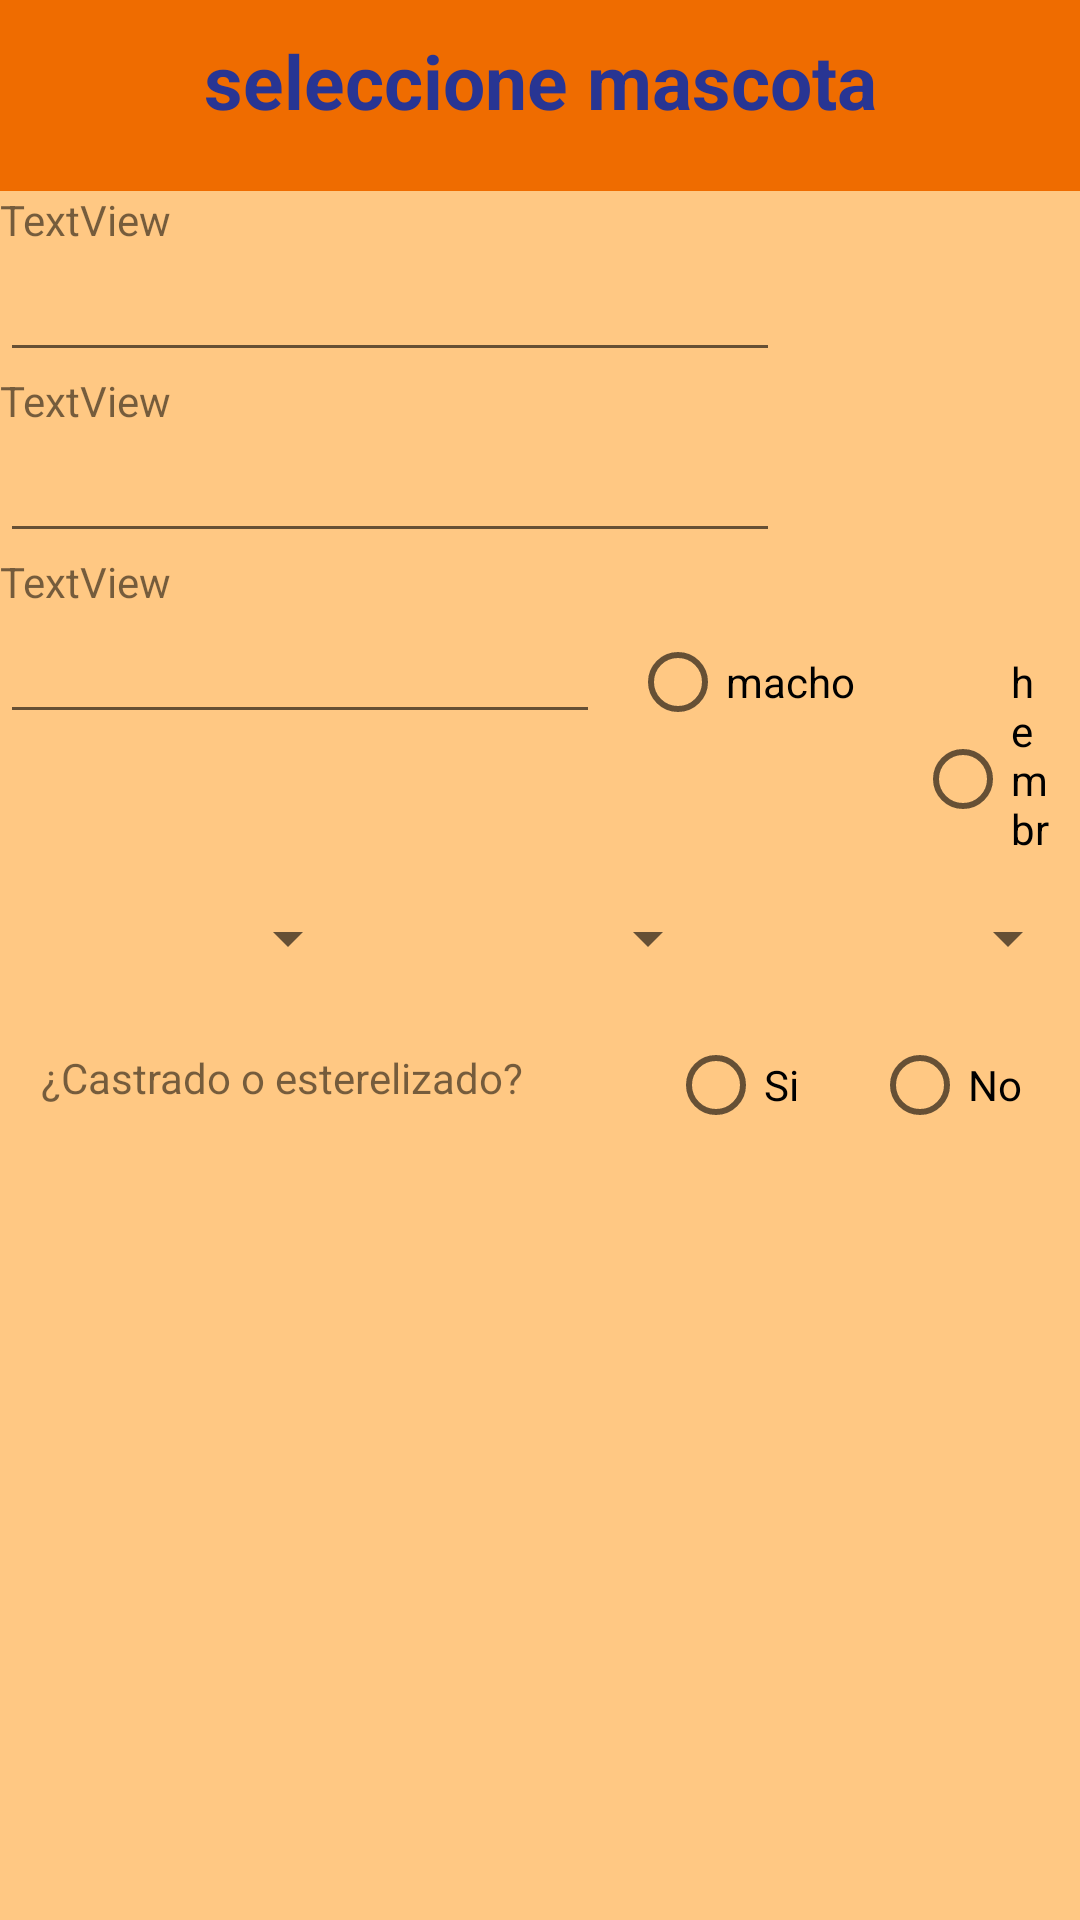

Write the Android layout XML for this screen, with the resource values it uses.
<!-- AndroidManifest.xml: application theme Theme.NanyPets -->
<!-- res/layout/aniadir_nuevo_perfil_mascota.xml -->
<?xml version="1.0" encoding="utf-8"?>
<LinearLayout xmlns:android="http://schemas.android.com/apk/res/android"
    xmlns:app="http://schemas.android.com/apk/res-auto"
    xmlns:tools="http://schemas.android.com/tools"
    android:layout_width="match_parent"
    android:layout_height="match_parent"
    android:background="@color/orange_app_50"
    android:orientation="vertical"
    tools:context=".MenuActivity">

    <LinearLayout
        android:layout_width="match_parent"
        android:layout_height="wrap_content"
        android:background="@color/orange_app">


        <TextView
            android:layout_width="match_parent"
            android:layout_height="match_parent"
            android:layout_marginTop="@dimen/dimen_10dp"
            android:layout_marginBottom="@dimen/dimen_20dp"
            android:gravity="center"
            android:text="@string/seleccione_mascota"
            android:textColor="@color/texto_app"
            android:textSize="@dimen/dimen_25sp"
            android:textStyle="bold" />

    </LinearLayout>


    <LinearLayout
        android:layout_width="match_parent"
        android:layout_height="wrap_content"
        android:layout_weight="1"
        android:orientation="vertical">

        <TextView
            android:id="@+id/textView3"
            android:layout_width="match_parent"
            android:layout_height="wrap_content"
            android:layout_weight="0"
            android:text="TextView" />

        <EditText
            android:id="@+id/editTextDate"
            android:layout_width="match_parent"
            android:layout_height="wrap_content"
            android:layout_weight="0"
            android:layout_marginRight="@dimen/dimen_100dp"
            android:ems="10"
            android:inputType="date" />

        <TextView
            android:id="@+id/textView4"
            android:layout_width="match_parent"
            android:layout_height="wrap_content"
            android:layout_weight="0"
            android:text="TextView" />

        <EditText
            android:id="@+id/editTextDate2"
            android:layout_width="match_parent"
            android:layout_height="wrap_content"
            android:layout_weight="0"
            android:layout_marginRight="@dimen/dimen_100dp"
            android:inputType="date" />

        <LinearLayout
            android:layout_width="match_parent"
            android:layout_height="wrap_content"
            android:orientation="vertical">

                <TextView
                    android:id="@+id/textView5"
                    android:layout_width="match_parent"
                    android:layout_height="wrap_content"
                    android:layout_weight="0"
                    android:text="TextView" />

                <LinearLayout
                    android:layout_width="match_parent"
                    android:layout_height="wrap_content"
                    android:orientation="horizontal">

                    <LinearLayout
                        android:layout_width="wrap_content"
                        android:layout_height="wrap_content"
                        android:orientation="horizontal">

                        <EditText
                            android:id="@+id/editTextDate3"
                            android:layout_width="200dp"
                            android:layout_height="wrap_content" />
                    </LinearLayout>

                    <LinearLayout
                        android:layout_width="wrap_content"
                        android:layout_height="wrap_content"
                        android:orientation="horizontal">

                        <RadioGroup
                        android:layout_width="wrap_content"
                        android:layout_height="wrap_content"
                        android:orientation="horizontal">

                            <RadioButton
                                android:id="@+id/rbMacho"
                                android:layout_width="wrap_content"
                                android:layout_height="wrap_content"
                                android:text="@string/macho"
                                android:layout_marginHorizontal="@dimen/dimen_10dp"

                                />

                            <RadioButton
                                android:id="@+id/rbHembra"
                                android:layout_width="wrap_content"
                                android:layout_height="wrap_content"
                                android:text="@string/hembra"
                                android:layout_marginHorizontal="@dimen/dimen_10dp"
                                 />

                        </RadioGroup>
                    </LinearLayout>





                </LinearLayout>
        </LinearLayout>



        <LinearLayout
                android:layout_width="match_parent"
                android:layout_height="wrap_content">

            <Spinner
            android:id="@+id/spinner"
            android:layout_width="wrap_content"
            android:layout_height="@dimen/dimen_50dp"

            android:layout_weight="1" />

            <Spinner
                android:id="@+id/spinner1"
                android:layout_width="wrap_content"
                android:layout_height="@dimen/dimen_50dp"
                android:layout_weight="1" />

            <Spinner
                android:id="@+id/spinner2"
                android:layout_width="wrap_content"
                android:layout_height="@dimen/dimen_50dp"
                android:layout_weight="1" />


            </LinearLayout>





        <LinearLayout
            android:layout_width="match_parent"
            android:layout_height="wrap_content"
            android:orientation="horizontal">


            <TextView
                android:id="@+id/textView6"
                android:layout_width="wrap_content"
                android:layout_height="wrap_content"
                android:text="@string/castracion"
                android:gravity="center"
                android:layout_marginTop="12dp"
                    android:layout_weight="3"/>

                <LinearLayout
                    android:layout_width="wrap_content"
                    android:layout_height="wrap_content"
                    android:orientation="horizontal"
                    android:layout_weight="1"
                    android:layout_marginLeft="@dimen/dimen_25dp">

                    <RadioGroup
                        android:layout_width="wrap_content"
                        android:layout_height="wrap_content"
                        android:orientation="horizontal"
                        >

                        <RadioButton
                            android:id="@+id/rbSumar"
                            android:layout_width="wrap_content"
                            android:layout_height="wrap_content"
                            android:text="@string/Si"
                            android:layout_marginHorizontal="@dimen/dimen_10dp"

                            />

                        <RadioButton
                            android:id="@+id/rbRestar"
                            android:layout_width="wrap_content"
                            android:layout_height="wrap_content"
                            android:text="@string/No"
                            android:layout_marginHorizontal="@dimen/dimen_10dp"
                            />

                    </RadioGroup>
                </LinearLayout>
        </LinearLayout>

    </LinearLayout>

</LinearLayout>
<!-- resources referenced by this layout -->
<resources>
  <color name="orange_app">#EF6C00</color>
  <color name="orange_app_50">#FFC883</color>
  <color name="texto_app">#283593</color>
  <dimen name="dimen_100dp">100dp</dimen>
  <dimen name="dimen_10dp">10dp</dimen>
  <dimen name="dimen_20dp">20dp</dimen>
  <dimen name="dimen_25dp">25dp</dimen>
  <dimen name="dimen_25sp">25sp</dimen>
  <dimen name="dimen_50dp">50dp</dimen>
  <string name="No">No</string>
  <string name="Si">Si</string>
  <string name="castracion">¿Castrado o esterelizado?</string>
  <string name="hembra">hembra</string>
  <string name="macho">macho</string>
  <string name="seleccione_mascota">seleccione mascota</string>
  <style name="Theme.NanyPets" parent="Theme.MaterialComponents.DayNight.DarkActionBar">
          
          <item name="colorPrimary">@color/purple_500</item>
          <item name="colorPrimaryVariant">@color/purple_700</item>
          <item name="colorOnPrimary">@color/white</item>
          
          <item name="colorSecondary">@color/teal_200</item>
          <item name="colorSecondaryVariant">@color/teal_700</item>
          <item name="colorOnSecondary">@color/black</item>
          
          <item name="android:statusBarColor" tools:targetApi="l">?attr/colorPrimaryVariant</item>
          
      </style>
  <color name="purple_500">#FF6200EE</color>
  <color name="purple_700">#FF3700B3</color>
  <color name="white">#FFFFFFFF</color>
  <color name="teal_200">#FF03DAC5</color>
  <color name="teal_700">#FF018786</color>
  <color name="black">#FF000000</color>
</resources>
